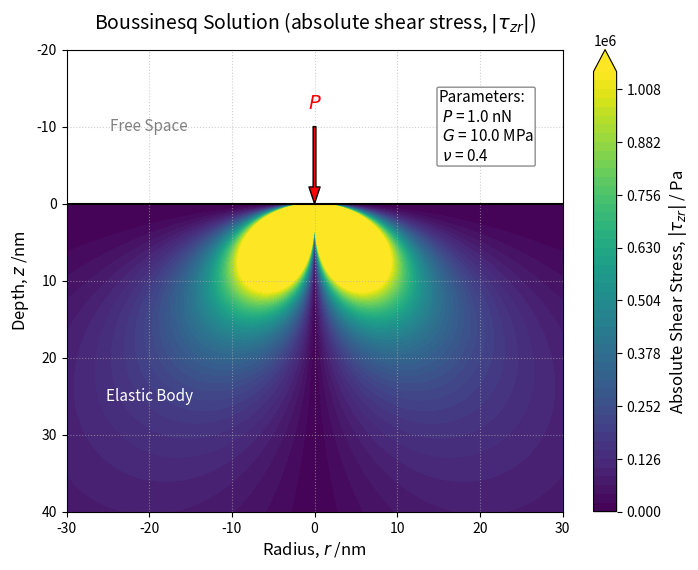

This figure's Python source: (Note: this script raises an exception after producing the figure.)
# ブジネスク解（せん断応力 τ_zr の絶対値）

import numpy as np
import matplotlib.pyplot as plt

# 1. 物性値およびパラメータの設定
P = 1.0e-9    # 荷重 [N] (1.0 nN)
G = 10*1.0e6  # せん断弾性率 [Pa] (10 MPa)
nu = 0.4      # ポアソン比

# 2. 計算領域の設定 (単位: nm)
r_vec = np.linspace(-30, 30, 300)
z_vec = np.linspace(-20, 40, 300)

# グリッドの作成
R_mesh, Z_mesh = np.meshgrid(r_vec, z_vec)

# 3. 応力 |tau_zr| の計算用配列の初期化 (初期値は NaN)
tau_zr_abs_Pa = np.full_like(Z_mesh, np.nan)

# 4. 弾性体が存在する領域 (z >= 0) のみにブジネスク解を適用
mask_elastic = (Z_mesh >= 0)
R_dist = np.sqrt(R_mesh**2 + Z_mesh**2)
mask_singularity = (R_dist < 0.1)

# 計算対象のインデックス (弾性体内部かつ特異点ではない場所)
valid_idx = mask_elastic & ~mask_singularity

# 単位換算をして計算 (m単位へ)
R_SI = R_dist[valid_idx] * 1e-9
Z_SI = Z_mesh[valid_idx] * 1e-9
r_SI = R_mesh[valid_idx] * 1e-9  # 符号を保持して計算に回す

# τ_zr の計算
tau_zr_SI = -(3 * P / (2 * np.pi)) * (r_SI * Z_SI**2 / R_SI**5)

# 【変更点】絶対値（np.abs）を取ってパスカル [Pa] の単位で格納
tau_zr_abs_Pa[valid_idx] = np.abs(tau_zr_SI)

# 5. 可視化
fig, ax = plt.subplots(figsize=(8, 6))

# 応力の上限（vmax_val）を設定
vmax_val = 1.05e6  # 50 kPa までをグラデーションで表現
levels_setting = np.linspace(0, vmax_val, 51)  # 0からvmaxまで50等分

# 等高線プロット (絶対値にしたため、使い慣れた 'viridis' を使用)
contour = ax.contourf(R_mesh, Z_mesh, tau_zr_abs_Pa, levels=levels_setting, cmap='viridis', extend='max', zorder=1)
cbar = fig.colorbar(contour, ax=ax)
cbar.set_label('Absolute Shear Stress, $|\\tau_{zr}|$ / Pa', fontsize=12)

# 弾性体との境界を線で表現
ax.axhline(0, color='black', linewidth=1.5, linestyle='-', zorder=3)    # 表面の境界線

# 荷重点を矢印で表現 (中心 r=0, z=0 に向かって下向き)
ax.annotate('', xy=(0, 0), xytext=(0, -10),
            arrowprops=dict(facecolor='red', shrink=0, width=2, headwidth=8), zorder=4)
ax.text(0, -13, '$P$', color='red', ha='center', va='center', fontsize=14, zorder=4)

# 領域のテキストラベル
ax.text(-20, -10, 'Free Space', color='gray', fontsize=11, ha='center', va='center', zorder=3)
ax.text(-20, 25, 'Elastic Body', color='white', fontsize=11, ha='center', va='center', zorder=3)

# パラメータ (P, G, nu) を画面内のテキストボックスとして書き込み
param_text = (
    f"Parameters:\n"
    f" $P$ = {P*1e9:.1f} nN\n"
    f" $G$ = {G/1e6:.1f} MPa\n"
    f" $\\nu$ = {nu:.1f}"
)
props = dict(boxstyle='round,pad=0.1', facecolor='white', edgecolor='gray', alpha=0.9)
ax.text(15, -10, param_text, transform=ax.transData, fontsize=11,
        verticalalignment='center', horizontalalignment='left', bbox=props, zorder=5)

# 軸の設定
ax.set_title('Boussinesq Solution (absolute shear stress, $|\\tau_{zr}|$)', fontsize=14, pad=15)
ax.set_xlabel('Radius, $r$ /nm', fontsize=12)
ax.set_ylabel('Depth, $z$ /nm', fontsize=12)
ax.set_xlim(-30, 30)
ax.set_ylim(-20, 40)
ax.invert_yaxis()  # 下向き正
ax.grid(True, linestyle=':', alpha=0.6, zorder=0)

fig.savefig('./png/Boussinesq_t.png', dpi=300)

plt.tight_layout()
plt.show()
